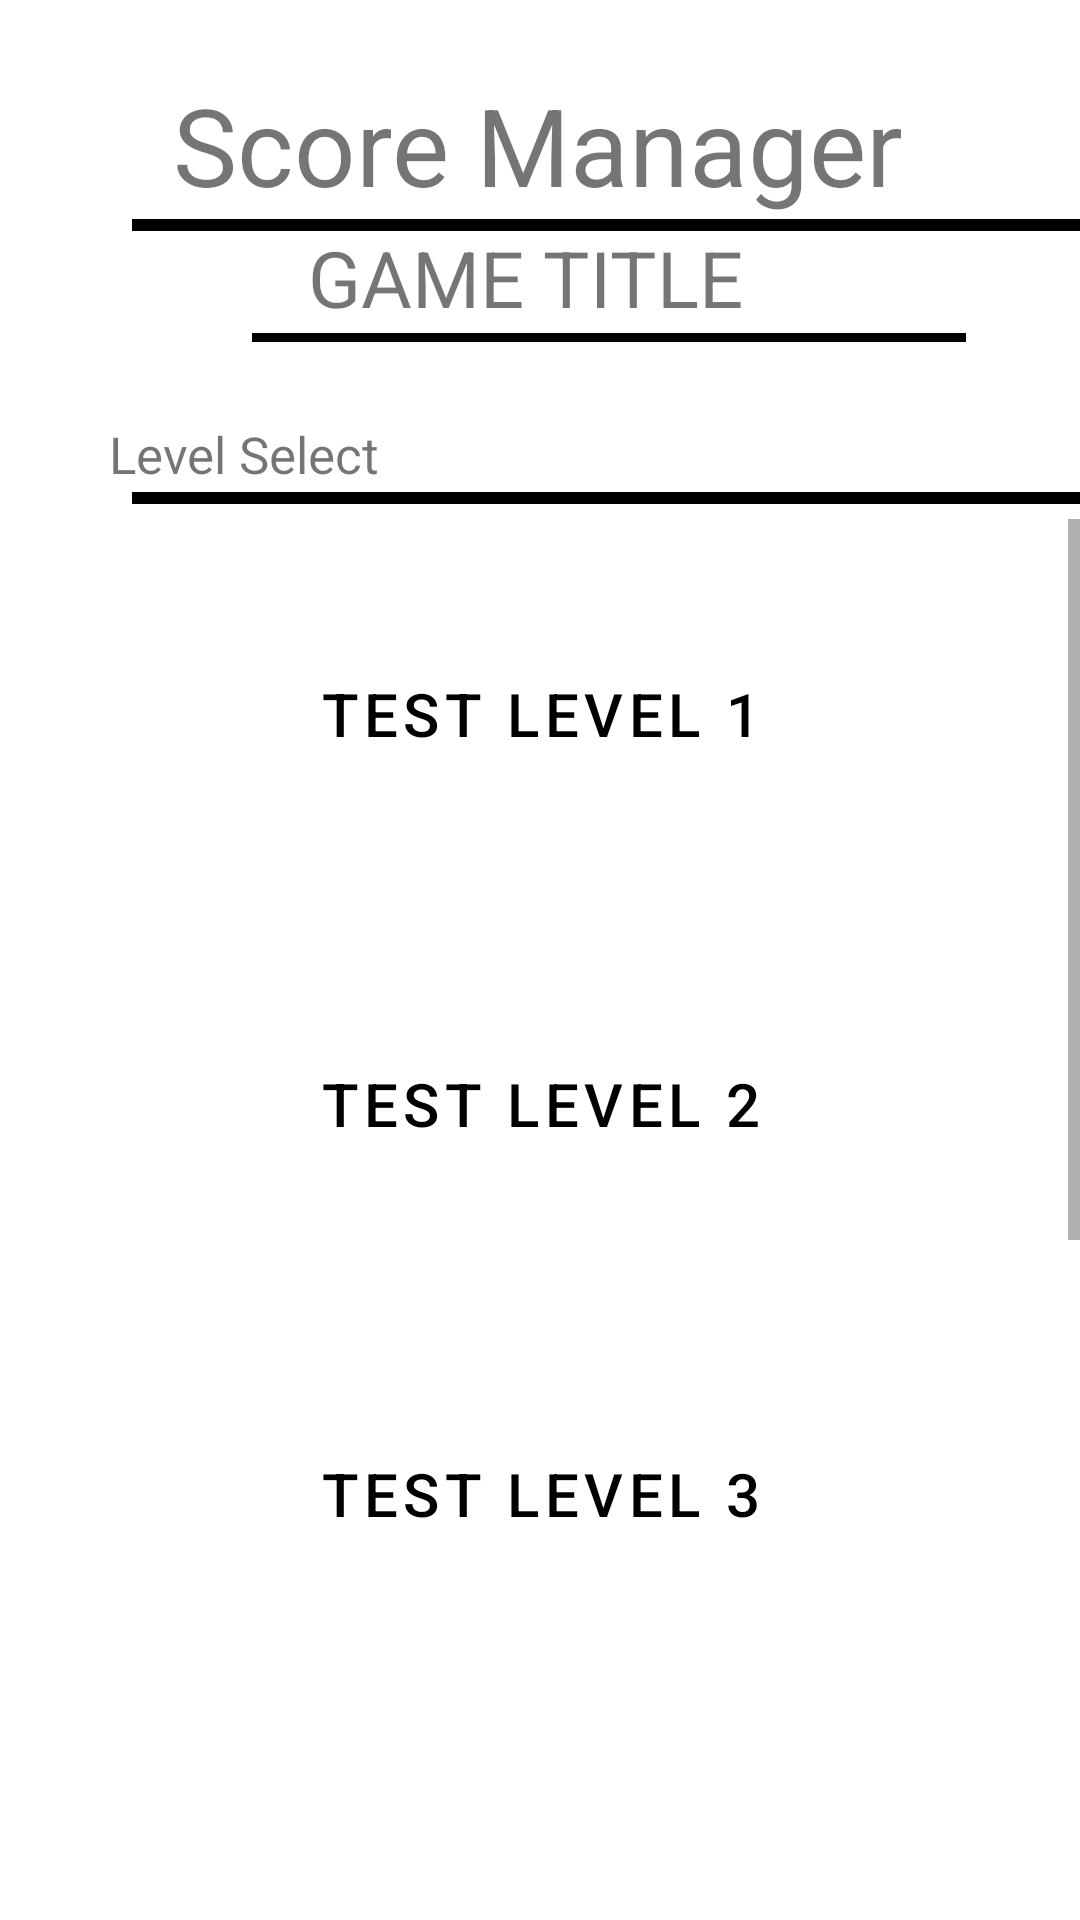

Android layout source for this screen:
<!-- AndroidManifest.xml: application theme Theme.ScoreManger -->
<!-- res/layout/activity_level_select.xml -->
<?xml version="1.0" encoding="utf-8"?>
<androidx.constraintlayout.widget.ConstraintLayout xmlns:android="http://schemas.android.com/apk/res/android"
    xmlns:app="http://schemas.android.com/apk/res-auto"
    xmlns:tools="http://schemas.android.com/tools"
    android:layout_width="match_parent"
    android:layout_height="match_parent"
    tools:context=".LevelSelect">

    <ImageView
        android:id="@+id/imageView7"
        android:layout_width="323dp"
        android:layout_height="4dp"
        android:layout_marginStart="44dp"
        android:layout_marginLeft="44dp"
        android:layout_marginTop="164dp"
        app:layout_constraintStart_toStartOf="parent"
        app:layout_constraintTop_toTopOf="parent"
        app:srcCompat="@android:drawable/screen_background_dark" />

    <ImageView
        android:id="@+id/imageView"
        android:layout_width="323dp"
        android:layout_height="4dp"
        android:layout_marginStart="44dp"
        android:layout_marginLeft="44dp"
        android:layout_marginTop="73dp"
        app:layout_constraintStart_toStartOf="parent"
        app:layout_constraintTop_toTopOf="parent"
        app:srcCompat="@android:drawable/screen_background_dark" />

    <ImageView
        android:id="@+id/imageView3"
        android:layout_width="238dp"
        android:layout_height="3dp"
        android:layout_marginStart="84dp"
        android:layout_marginLeft="84dp"
        android:layout_marginTop="1dp"
        app:layout_constraintStart_toStartOf="parent"
        app:layout_constraintTop_toBottomOf="@+id/textView13"
        app:srcCompat="@android:drawable/screen_background_dark" />

    <TextView
        android:id="@+id/textView9"
        android:layout_width="244dp"
        android:layout_height="72dp"
        android:layout_alignParentStart="true"
        android:layout_alignParentLeft="true"
        android:layout_alignParentTop="true"
        android:layout_centerHorizontal="true"
        android:layout_marginTop="24dp"
        android:layout_marginBottom="53dp"
        android:layout_weight="1"
        android:clickable="false"
        android:text="Score Manager"
        app:autoSizeMaxTextSize="40dp"
        app:autoSizeTextType="uniform"
        app:layout_constraintBottom_toTopOf="@+id/textView4"
        app:layout_constraintEnd_toEndOf="parent"
        app:layout_constraintHorizontal_bias="0.497"
        app:layout_constraintStart_toStartOf="parent"
        app:layout_constraintTop_toTopOf="parent"
        app:layout_constraintVertical_bias="0.0" />

    <TextView
        android:id="@+id/textView13"
        android:layout_width="154dp"
        android:layout_height="35dp"
        android:layout_alignParentStart="true"
        android:layout_alignParentLeft="true"
        android:layout_alignParentTop="true"
        android:layout_centerHorizontal="true"
        android:layout_marginTop="75dp"
        android:layout_marginBottom="53dp"
        android:layout_weight="1"
        android:clickable="false"
        android:text="GAME TITLE"
        app:autoSizeMaxTextSize="40dp"
        app:autoSizeTextType="uniform"
        app:layout_constraintBottom_toTopOf="@+id/textView4"
        app:layout_constraintEnd_toEndOf="parent"
        app:layout_constraintHorizontal_bias="0.498"
        app:layout_constraintStart_toStartOf="parent"
        app:layout_constraintTop_toTopOf="parent"
        app:layout_constraintVertical_bias="0.0" />

    <TextView
        android:id="@+id/textView14"
        android:layout_width="117dp"
        android:layout_height="23dp"
        android:layout_alignParentStart="true"
        android:layout_alignParentLeft="true"
        android:layout_alignParentTop="true"
        android:layout_centerHorizontal="true"
        android:layout_marginTop="140dp"
        android:layout_marginBottom="53dp"
        android:layout_weight="1"
        android:clickable="false"
        android:text="Level Select"
        app:autoSizeMaxTextSize="40dp"
        app:autoSizeTextType="uniform"
        app:layout_constraintBottom_toTopOf="@+id/textView4"
        app:layout_constraintEnd_toEndOf="parent"
        app:layout_constraintHorizontal_bias="0.149"
        app:layout_constraintStart_toStartOf="parent"
        app:layout_constraintTop_toTopOf="parent"
        app:layout_constraintVertical_bias="0.0" />

    <ScrollView
        android:layout_width="match_parent"
        android:layout_height="433dp"
        android:layout_marginTop="5dp"
        app:layout_constraintStart_toStartOf="parent"
        app:layout_constraintTop_toBottomOf="@+id/imageView7">

        <LinearLayout
            android:layout_width="match_parent"
            android:layout_height="wrap_content"
            android:orientation="vertical">

            <Button
                style="@style/Widget.MaterialComponents.Button.OutlinedButton"
                android:layout_width="match_parent"
                android:layout_height="130dp"
                android:background="@drawable/my_button_bg"
                android:insetTop="50dp"
                android:text="Test Level 1"
                android:onClick="L1Click"
                android:textColor="#000000"
                android:textSize="20sp"
                app:backgroundTint="#A84B04AF"
                app:backgroundTintMode="add" />

            <Button
                style="@style/Widget.MaterialComponents.Button.OutlinedButton"
                android:layout_width="match_parent"
                android:layout_height="130dp"
                android:background="@drawable/my_button_bg"
                android:insetTop="50dp"
                android:text="Test Level 2"
                android:textColor="#000000"
                android:textSize="20sp"
                app:backgroundTint="#B14646"
                app:backgroundTintMode="add" />

            <Button
                style="@style/Widget.MaterialComponents.Button.OutlinedButton"
                android:layout_width="match_parent"
                android:layout_height="130dp"
                android:background="@drawable/my_button_bg"
                android:insetTop="50dp"
                android:text="Test Level 3"
                android:textColor="#000000"
                android:textSize="20sp"
                app:backgroundTint="#3F51B5"
                app:backgroundTintMode="add" />
            <Button
                style="@style/Widget.MaterialComponents.Button.OutlinedButton"
                android:layout_width="match_parent"
                android:layout_height="130dp"
                android:background="@drawable/my_button_bg"
                android:insetTop="50dp"
                android:text="Test Level 4"
                android:textColor="#000000"
                android:textSize="20sp"
                app:backgroundTint="#B14646"
                app:backgroundTintMode="add" />
            <Button
                style="@style/Widget.MaterialComponents.Button.OutlinedButton"
                android:layout_width="match_parent"
                android:layout_height="130dp"
                android:background="@drawable/my_button_bg"
                android:insetTop="50dp"
                android:text="Test Level 5"
                android:textColor="#000000"
                android:textSize="20sp"
                app:backgroundTint="#B14646"
                app:backgroundTintMode="add" />

            <Button
                style="@style/Widget.MaterialComponents.Button.OutlinedButton"
                android:layout_width="match_parent"
                android:layout_height="130dp"
                android:background="@drawable/my_button_bg"
                android:insetTop="50dp"
                android:text="Test Level 6"
                android:textColor="#000000"
                android:textSize="20sp"
                app:backgroundTint="#00BCD4"
                app:backgroundTintMode="add" />
        </LinearLayout>
    </ScrollView>
</androidx.constraintlayout.widget.ConstraintLayout>
<!-- resources referenced by this layout -->
<resources>
  <style name="Theme.ScoreManger" parent="Theme.MaterialComponents.DayNight.DarkActionBar">
          
          <item name="colorPrimary">@color/purple_500</item>
          <item name="colorPrimaryVariant">@color/purple_700</item>
          <item name="colorOnPrimary">@color/white</item>
          
          <item name="colorSecondary">@color/teal_200</item>
          <item name="colorSecondaryVariant">@color/teal_700</item>
          <item name="colorOnSecondary">@color/black</item>
          
          <item name="android:statusBarColor" tools:targetApi="l">?attr/colorPrimaryVariant</item>
          
      </style>
  <!-- not gathered from this repository: default colours our renderer supplied (Android Studio template values) -->
  <color name="purple_500">#FF6200EE</color>
  <color name="purple_700">#FF3700B3</color>
  <color name="teal_200">#FF03DAC5</color>
  <color name="teal_700">#FF018786</color>
  <color name="black">#FF000000</color>
  <color name="white">#FFFFFFFF</color>
</resources>
